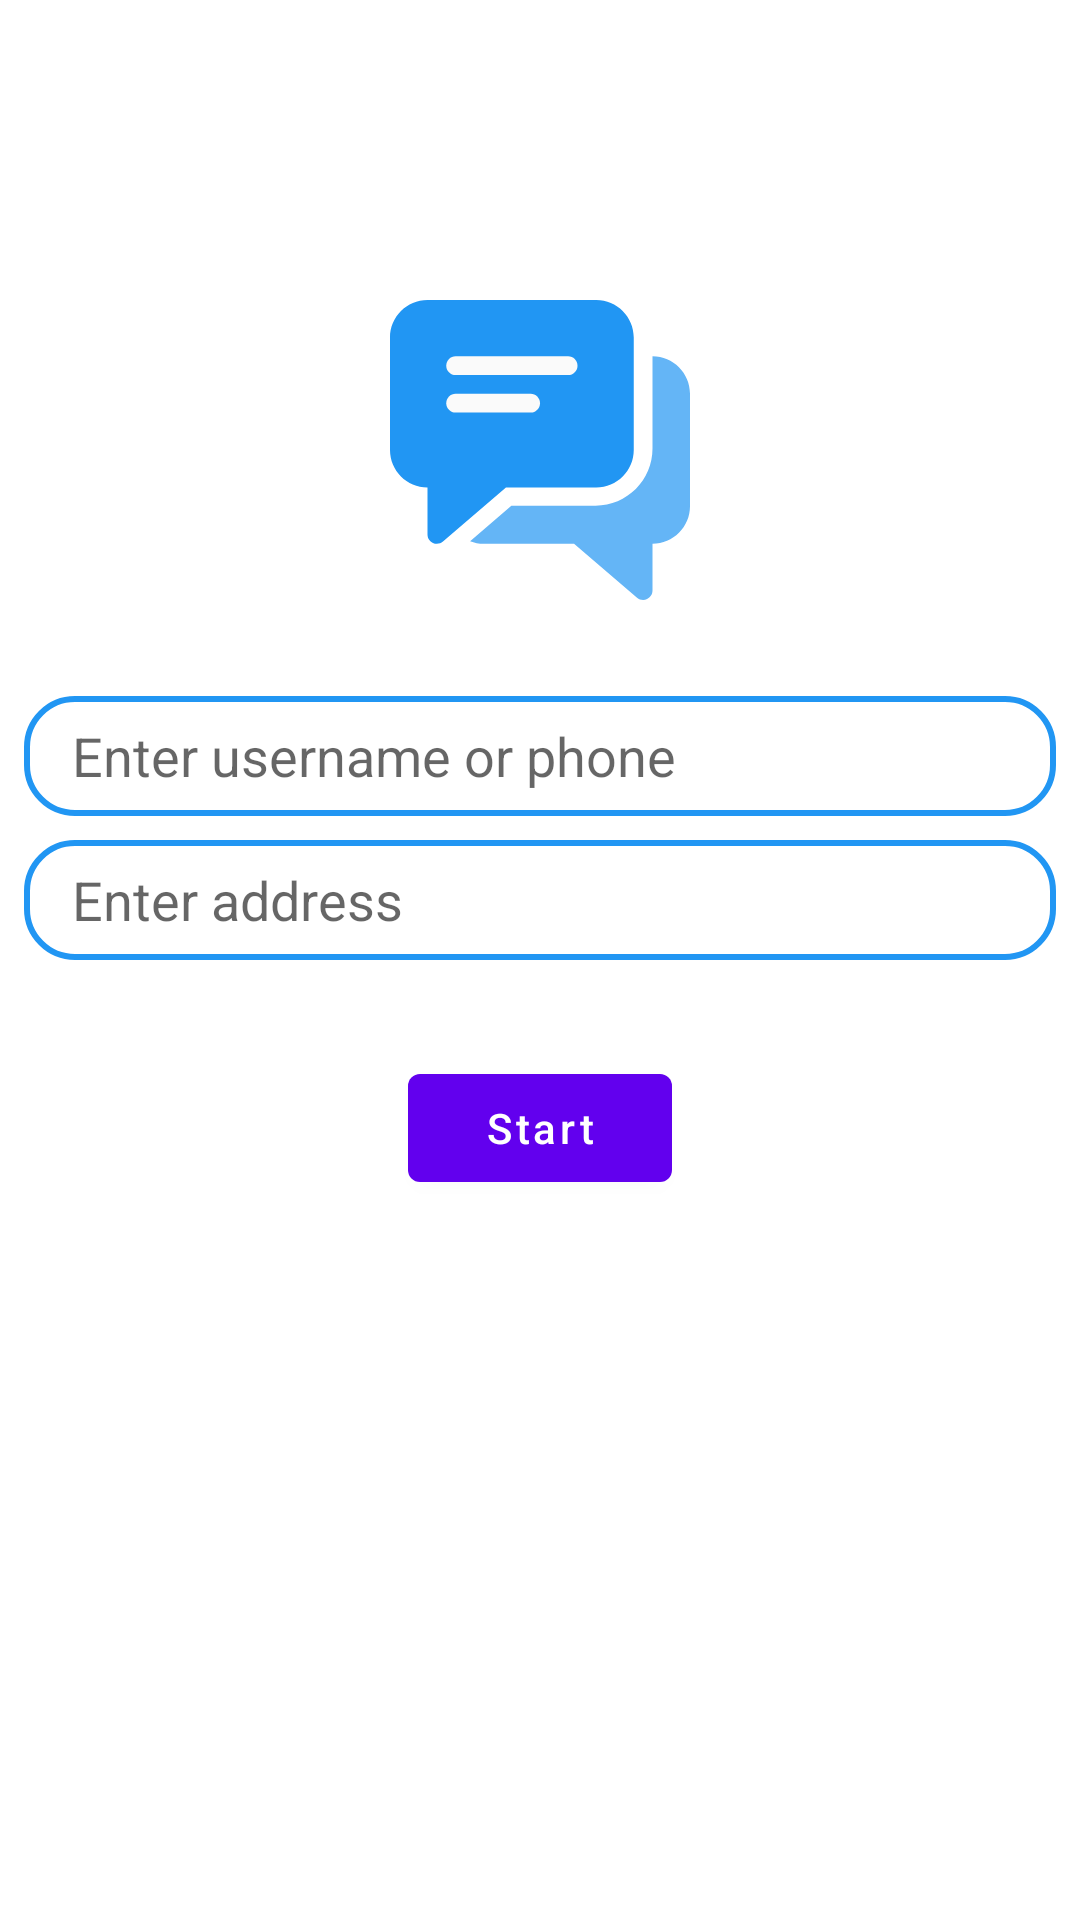

The Android layout XML behind this screen, and the referenced resources:
<!-- AndroidManifest.xml: application theme Theme.Family_chat_socket -->
<!-- res/layout/activity_main.xml -->
<?xml version="1.0" encoding="utf-8"?>
<androidx.constraintlayout.widget.ConstraintLayout xmlns:android="http://schemas.android.com/apk/res/android"
    xmlns:app="http://schemas.android.com/apk/res-auto"
    xmlns:tools="http://schemas.android.com/tools"
    android:layout_width="match_parent"
    android:layout_height="match_parent"
    tools:context=".MainActivity">

    <androidx.appcompat.widget.AppCompatImageView
        android:id="@+id/iv_icon"
        android:layout_width="100dp"
        android:layout_height="100dp"
        android:layout_marginTop="100dp"
        app:layout_constraintLeft_toLeftOf="parent"
        app:layout_constraintRight_toRightOf="parent"
        app:layout_constraintTop_toTopOf="parent"
        app:srcCompat="@drawable/ic_chat_icon" />

    <androidx.appcompat.widget.AppCompatEditText
        android:id="@+id/edt_name"
        android:layout_width="0dp"
        android:layout_height="40dp"
        android:layout_marginStart="8dp"
        android:layout_marginTop="32dp"
        android:layout_marginEnd="8dp"
        android:background="@drawable/bg_message"
        android:hint="@string/enter_username_or_phone"
        android:inputType="textPersonName"
        android:paddingStart="16dp"
        android:paddingEnd="16dp"
        app:layout_constraintEnd_toEndOf="parent"
        app:layout_constraintStart_toStartOf="parent"
        app:layout_constraintTop_toBottomOf="@+id/iv_icon" />

    <androidx.appcompat.widget.AppCompatEditText
        android:id="@+id/edt_address"
        android:layout_width="match_parent"
        android:layout_height="40dp"
        android:layout_marginStart="8dp"
        android:layout_marginTop="8dp"
        android:layout_marginEnd="8dp"
        android:background="@drawable/bg_message"
        android:hint="@string/enter_address"
        android:inputType="textPersonName"
        android:paddingStart="16dp"
        android:paddingEnd="16dp"
        app:layout_constraintEnd_toEndOf="parent"
        app:layout_constraintStart_toStartOf="parent"
        app:layout_constraintTop_toBottomOf="@+id/edt_name" />

    <com.google.android.material.button.MaterialButton
        android:id="@+id/btn_start"
        android:layout_width="wrap_content"
        android:layout_height="wrap_content"
        android:layout_marginTop="32dp"
        android:text="@string/start"
        android:textAllCaps="false"
        app:layout_constraintEnd_toEndOf="parent"
        app:layout_constraintStart_toStartOf="parent"
        app:layout_constraintTop_toBottomOf="@+id/edt_address" />

</androidx.constraintlayout.widget.ConstraintLayout>
<!-- resources referenced by this layout -->
<resources>
  <!-- drawable bg_message (drawable) -->
  <?xml version="1.0" encoding="UTF-8"?>
  <shape xmlns:android="http://schemas.android.com/apk/res/android">
      <solid android:color="#FFFFFF"/>
      <corners android:radius="16dp"/>
      <stroke android:width="2dp" android:color="#2196F3" />
      <padding android:left="0dp" android:top="0dp" android:right="0dp" android:bottom="0dp" />
  </shape>
  <!-- drawable ic_chat_icon (drawable) -->
  <vector android:height="50dp" android:viewportHeight="512"
      android:viewportWidth="512" android:width="50dp" xmlns:android="http://schemas.android.com/apk/res/android">
      <path android:fillColor="#64B5F6" android:pathData="M448,96.05v157.5c0,53.8 -43.6,97.5 -97.1,97.5H207.1l-70.4,60.5c7.2,2.8 15.1,4.4 23.3,4.4h154.1l107.5,92.2c3,2.5 6.7,3.8 10.4,3.8c2.3,0 4.6,-0.5 6.7,-1.5c5.7,-2.6 9.3,-8.3 9.3,-14.5v-80c35.3,0 64,-28.7 64,-64v-191.9C512,124.75 483.3,96.05 448,96.05z"/>
      <path android:fillColor="#2196F3" android:pathData="M352,0.05H64c-35.3,0 -64,28.7 -64,64v192c0,35.3 28.7,64 64,64v80c0,6.2 3.6,11.9 9.3,14.5c2.1,1 4.4,1.5 6.7,1.5c3.7,0 7.5,-1.3 10.4,-3.8l107.5,-92.2H352c35.3,0 64,-28.7 64,-64v-192C416,28.75 387.3,0.05 352,0.05z"/>
      <path android:fillColor="#FAFAFA" android:pathData="M304,96.05H112c-8.8,0 -16,7.2 -16,16s7.2,16 16,16h192c8.8,0 16,-7.2 16,-16S312.8,96.05 304,96.05z"/>
      <path android:fillColor="#FAFAFA" android:pathData="M240,160.05H112c-8.8,0 -16,7.2 -16,16s7.2,16 16,16h128c8.8,0 16,-7.2 16,-16S248.8,160.05 240,160.05z"/>
  </vector>
  <string name="enter_address">Enter address</string>
  <string name="enter_username_or_phone">Enter username or phone</string>
  <string name="start">Start</string>
  <style name="Theme.Family_chat_socket" parent="Theme.MaterialComponents.Light.DarkActionBar">
          
          <item name="colorPrimary">@color/purple_500</item>
          <item name="colorPrimaryVariant">@color/purple_700</item>
          <item name="colorOnPrimary">@color/white</item>
          
          <item name="colorSecondary">@color/teal_200</item>
          <item name="colorSecondaryVariant">@color/teal_700</item>
          <item name="colorOnSecondary">@color/black</item>
          
          <item name="android:statusBarColor" tools:targetApi="l">?attr/colorPrimaryVariant</item>
          
      </style>
  <!-- not gathered from this repository: default colours our renderer supplied (Android Studio template values) -->
  <color name="purple_500">#FF6200EE</color>
  <color name="purple_700">#FF3700B3</color>
  <color name="teal_200">#FF03DAC5</color>
  <color name="teal_700">#FF018786</color>
  <color name="black">#FF000000</color>
  <color name="white">#FFFFFFFF</color>
</resources>
